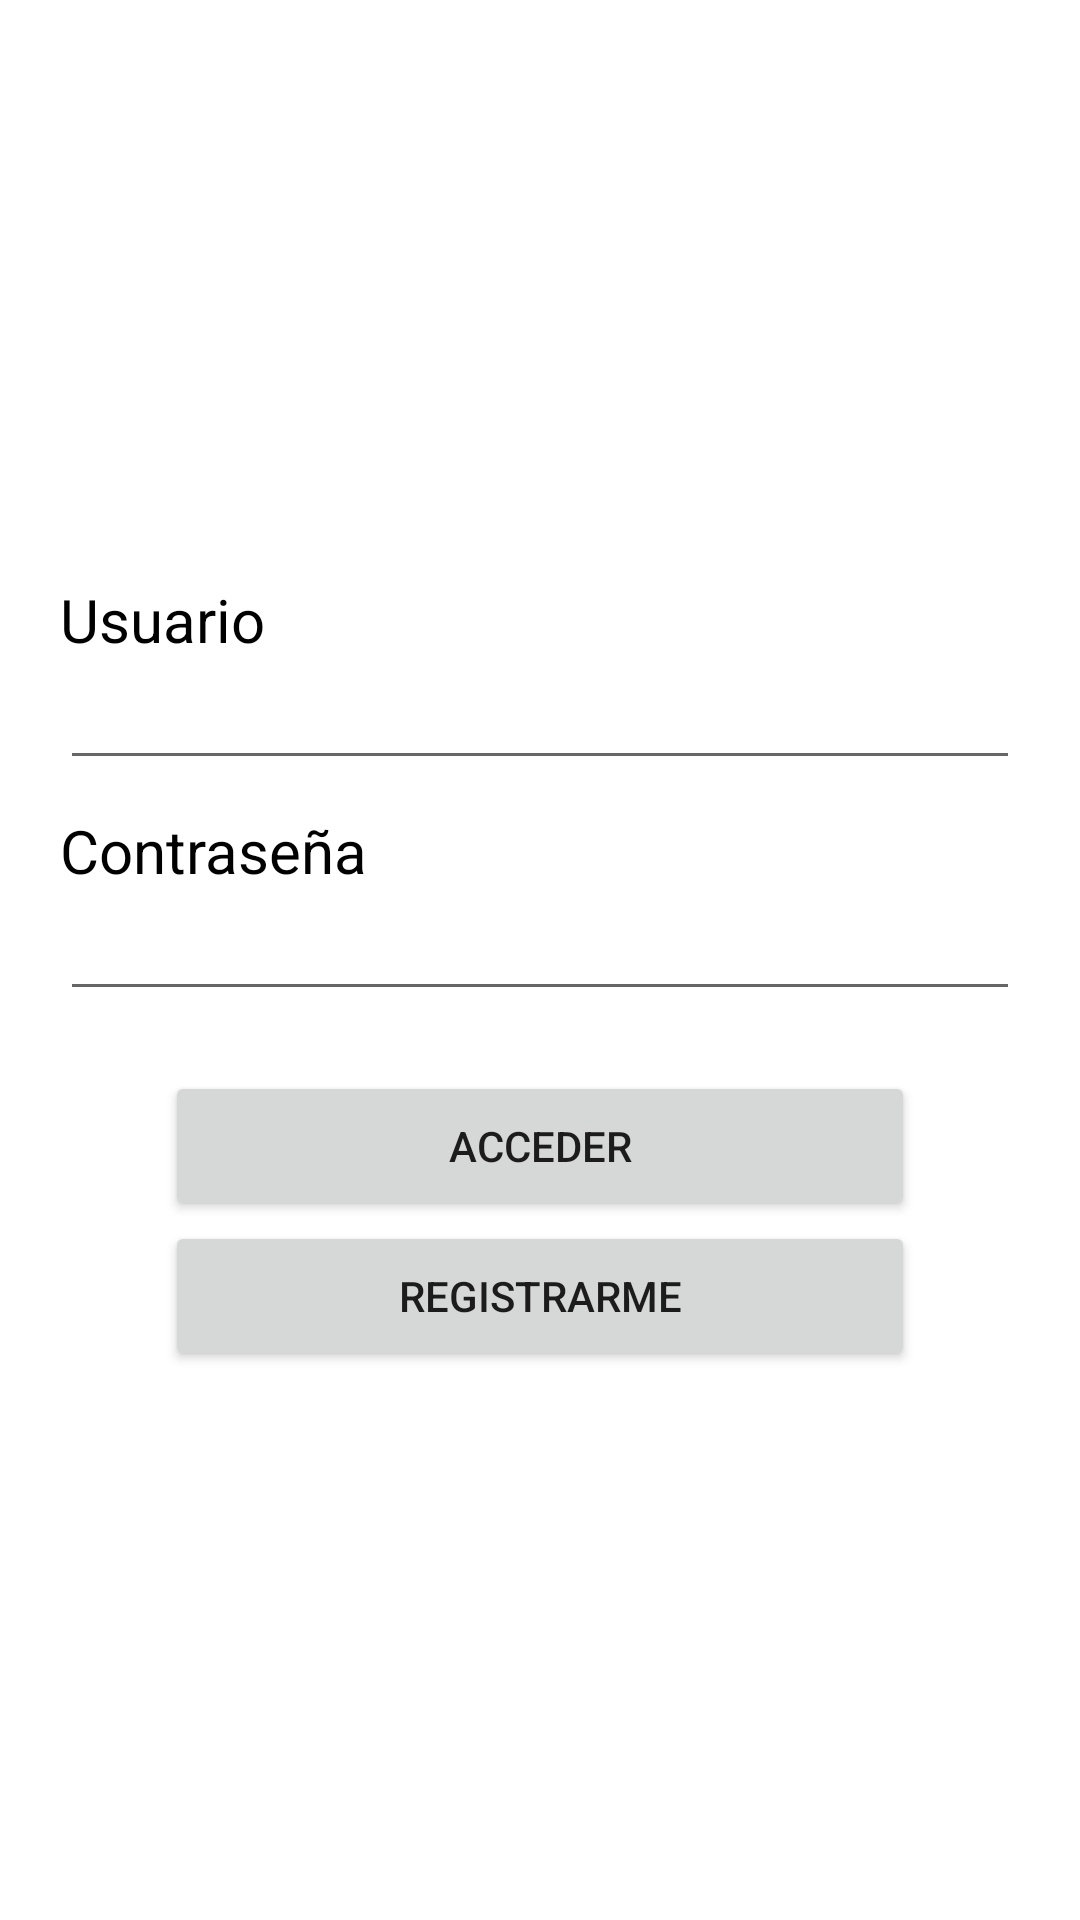

The Android layout XML behind this screen, and the referenced resources:
<!-- AndroidManifest.xml: application theme Theme.Desafio3 -->
<!-- res/layout/activity_login.xml -->
<?xml version="1.0" encoding="utf-8"?>
<LinearLayout xmlns:android="http://schemas.android.com/apk/res/android"
    xmlns:app="http://schemas.android.com/apk/res-auto"
    xmlns:tools="http://schemas.android.com/tools"
    android:layout_width="match_parent"
    android:layout_height="match_parent"
    tools:context=".views.LoginActivity"
    android:orientation="vertical"
    android:gravity="center">

    <TextView
        android:layout_marginLeft="20dp"
        android:layout_marginTop="10dp"
        android:textSize="20dp"
        android:textColor="@color/black"
        android:layout_width="wrap_content"
        android:layout_height="wrap_content"
        android:layout_gravity="start"
        android:text="Usuario" />

    <EditText
        android:id="@+id/etUsuario"
        android:layout_marginHorizontal="20dp"
        android:layout_width="match_parent"
        android:layout_height="40dp" />

    <TextView
        android:layout_marginLeft="20dp"
        android:layout_marginTop="10dp"
        android:textSize="20dp"
        android:textColor="@color/black"
        android:layout_width="wrap_content"
        android:layout_height="wrap_content"
        android:layout_gravity="start"
        android:text="Contraseña" />

    <EditText
        android:id="@+id/etPassword"
        android:inputType="textPassword"
        android:layout_marginHorizontal="20dp"
        android:layout_width="match_parent"
        android:layout_height="40dp" />

    <Button
        android:id="@+id/btnAcceder"
        android:layout_marginTop="20dp"
        android:layout_width="250dp"
        android:layout_height="50dp"
        android:text="Acceder" />

    <Button
        android:id="@+id/btnRegistrarme"
        android:layout_width="250dp"
        android:layout_height="50dp"
        android:text="Registrarme" />

</LinearLayout>
<!-- resources referenced by this layout -->
<resources>
  <color name="black">#FF000000</color>
  <style name="Theme.Desafio3" parent="Theme.MaterialComponents.DayNight.DarkActionBar">
          
          <item name="colorPrimary">@color/purple_500</item>
          <item name="colorPrimaryVariant">@color/purple_700</item>
          <item name="colorOnPrimary">@color/white</item>
          
          <item name="colorSecondary">@color/teal_200</item>
          <item name="colorSecondaryVariant">@color/teal_700</item>
          <item name="colorOnSecondary">@color/black</item>
          
          <item name="android:statusBarColor">?attr/colorPrimaryVariant</item>
          
  
          <item name="windowActionBar">false</item>
          <item name="windowNoTitle">true</item>
      </style>
  <color name="purple_500">#FF6200EE</color>
  <color name="purple_700">#FF3700B3</color>
  <color name="white">#FFFFFFFF</color>
  <color name="teal_200">#FF03DAC5</color>
  <color name="teal_700">#FF018786</color>
</resources>
